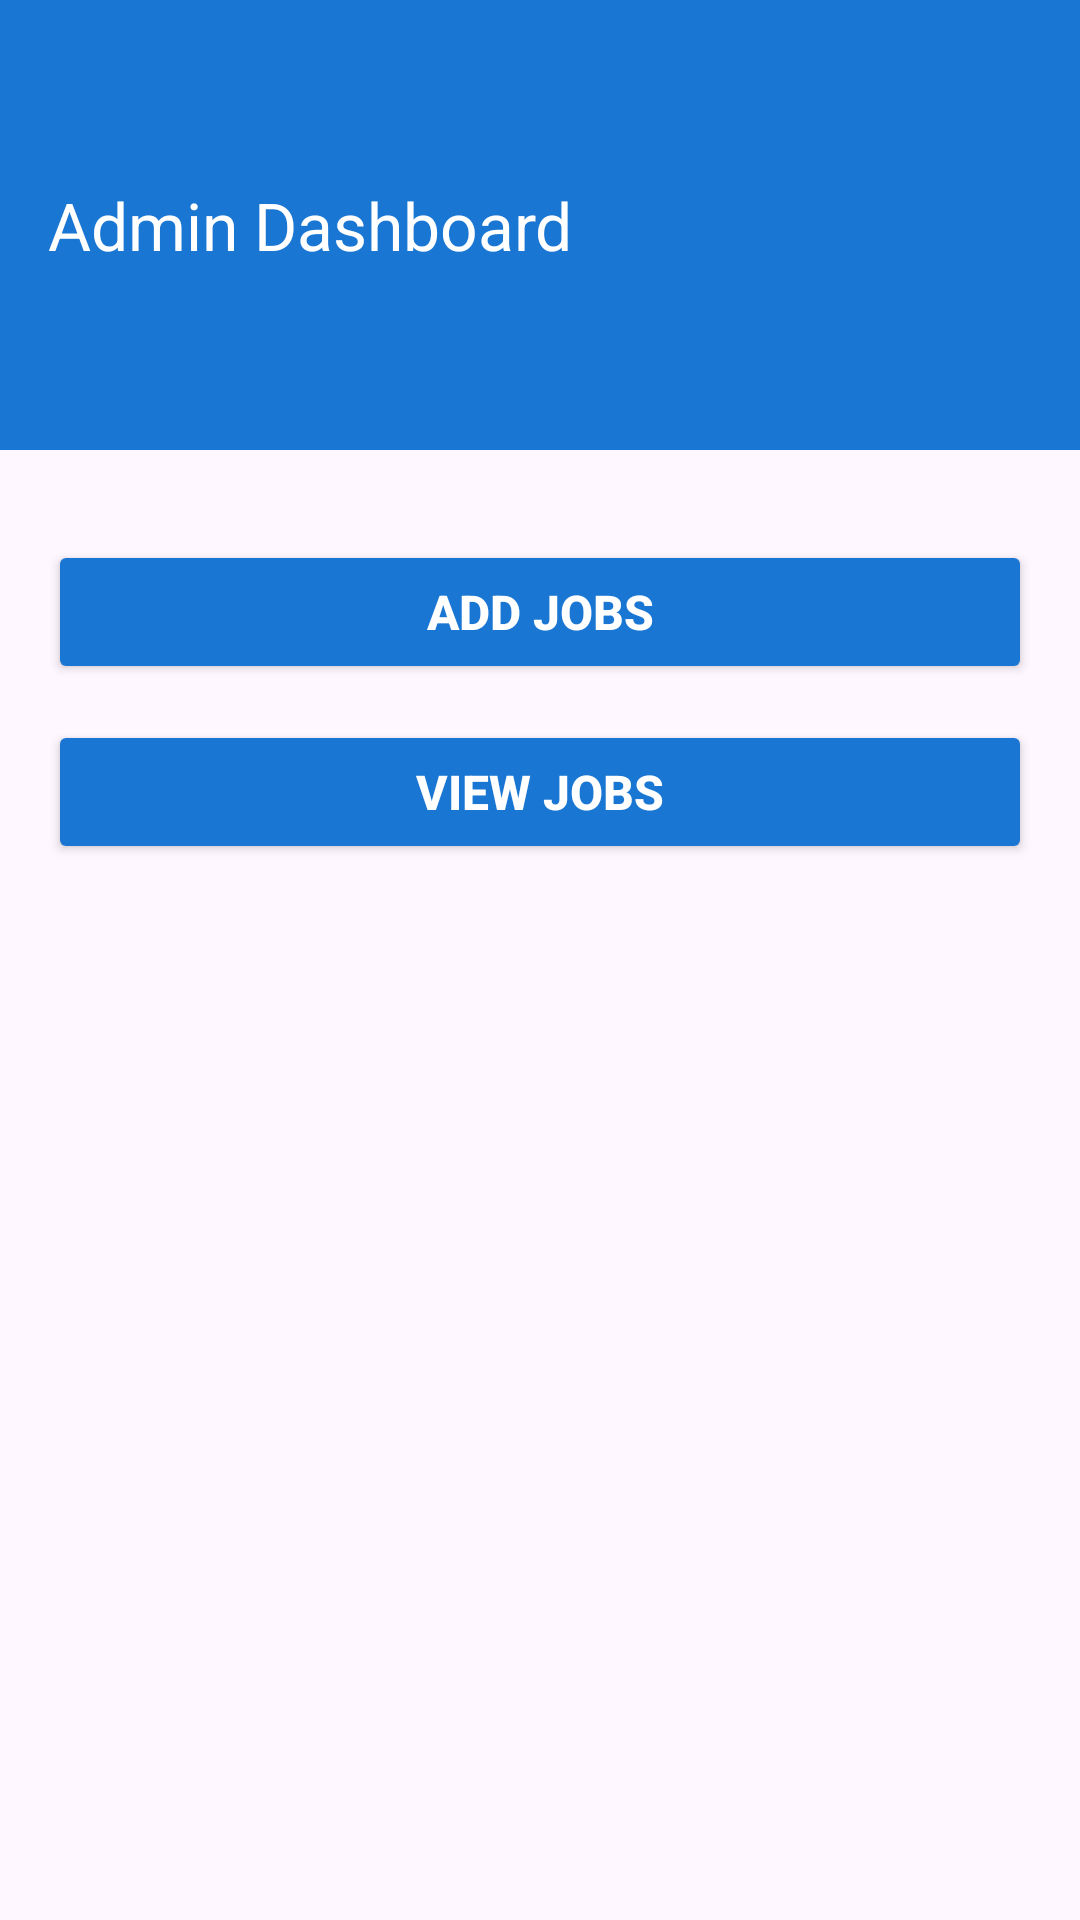

Here is an Android app screen rendered from its layout file. Give the layout XML and the strings, colors and styles it references.
<!-- AndroidManifest.xml: application theme Theme.MADAssignment_JobRecruitment -->
<!-- res/layout/activity_admin.xml -->
<?xml version="1.0" encoding="utf-8"?>
<androidx.drawerlayout.widget.DrawerLayout
    xmlns:android="http://schemas.android.com/apk/res/android"
    xmlns:app="http://schemas.android.com/apk/res-auto"
    xmlns:tools="http://schemas.android.com/tools"
    android:id="@+id/drawer_layout"
    android:layout_width="match_parent"
    android:layout_height="match_parent"
    android:fitsSystemWindows="true"
    tools:context=".Admin">

    <androidx.coordinatorlayout.widget.CoordinatorLayout
        android:layout_width="match_parent"
        android:layout_height="match_parent">

        
        <androidx.appcompat.widget.Toolbar
            android:id="@+id/toolbar"
            android:layout_width="500dp"
            android:layout_height="150dp"
            android:background="@color/darkBlue"
            app:popupTheme="@style/ThemeOverlay.AppCompat.Light"
            app:title="Admin Dashboard"
            app:titleTextColor="@android:color/white" />


        
        <ScrollView
            android:layout_width="match_parent"
            android:layout_height="match_parent"
            android:fillViewport="true"
            android:layout_marginTop="?attr/actionBarSize">

            <LinearLayout
                android:layout_width="match_parent"
                android:layout_height="wrap_content"
                android:orientation="vertical"
                android:padding="16dp"
                android:gravity="center_horizontal">

                
                <Button
                    android:id="@+id/manageJobsBtn"
                    android:layout_width="match_parent"
                    android:layout_height="wrap_content"
                    android:text="Add Jobs"
                    android:textSize="16sp"
                    android:textStyle="bold"
                    android:padding="12dp"
                    android:backgroundTint="@color/darkBlue"
                    android:textColor="@android:color/white"
                    android:layout_marginTop="100dp"/>
                <Button
                    android:id="@+id/ViewJobsBtn"
                    android:layout_width="match_parent"
                    android:layout_height="wrap_content"
                    android:text="View Jobs"
                    android:textSize="16sp"
                    android:textStyle="bold"
                    android:padding="12dp"
                    android:backgroundTint="@color/darkBlue"
                    android:textColor="@android:color/white"
                    android:layout_marginTop="12dp"/>

            </LinearLayout>
        </ScrollView>

    </androidx.coordinatorlayout.widget.CoordinatorLayout>

    
    <com.google.android.material.navigation.NavigationView
        android:id="@+id/nav_view"
        android:layout_width="wrap_content"
        android:layout_height="match_parent"
        android:layout_gravity="start"
        android:background="@color/white"
        app:menu="@menu/admin_menu"
        app:headerLayout="@layout/nav_header_admin"/>

</androidx.drawerlayout.widget.DrawerLayout>
<!-- res/layout/nav_header_admin.xml (included above) -->
<?xml version="1.0" encoding="utf-8"?>
<LinearLayout
    xmlns:android="http://schemas.android.com/apk/res/android"
    android:layout_width="match_parent"
    android:layout_height="wrap_content"
    android:orientation="vertical"
    android:gravity="center"
    android:padding="16dp"
    android:background="@color/darkBlue">

    <ImageView
        android:id="@+id/admin_profile_image"
        android:layout_width="80dp"
        android:layout_height="80dp"
        android:src="@drawable/ic_profile"
        android:scaleType="centerCrop"
        android:layout_marginBottom="8dp"
        />

    <TextView
        android:id="@+id/admin_name"
        android:layout_width="wrap_content"
        android:layout_height="wrap_content"
        android:text="Admin Name"
        android:textSize="18sp"
        android:textStyle="bold"
        android:textColor="@android:color/white"/>

    <TextView
        android:id="@+id/admin_email"
        android:layout_width="wrap_content"
        android:layout_height="wrap_content"
        android:text="admin@example.com"
        android:textSize="14sp"
        android:textColor="@android:color/white"/>
</LinearLayout>
<!-- resources referenced by this layout -->
<resources>
  <color name="darkBlue">#1976D2</color>
  <color name="white">#FFFFFF</color>
  <style name="Theme.MADAssignment_JobRecruitment" parent="Base.Theme.MADAssignment_JobRecruitment" />
  <style name="Base.Theme.MADAssignment_JobRecruitment" parent="Theme.Material3.DayNight.NoActionBar">
          
          
      </style>
</resources>
